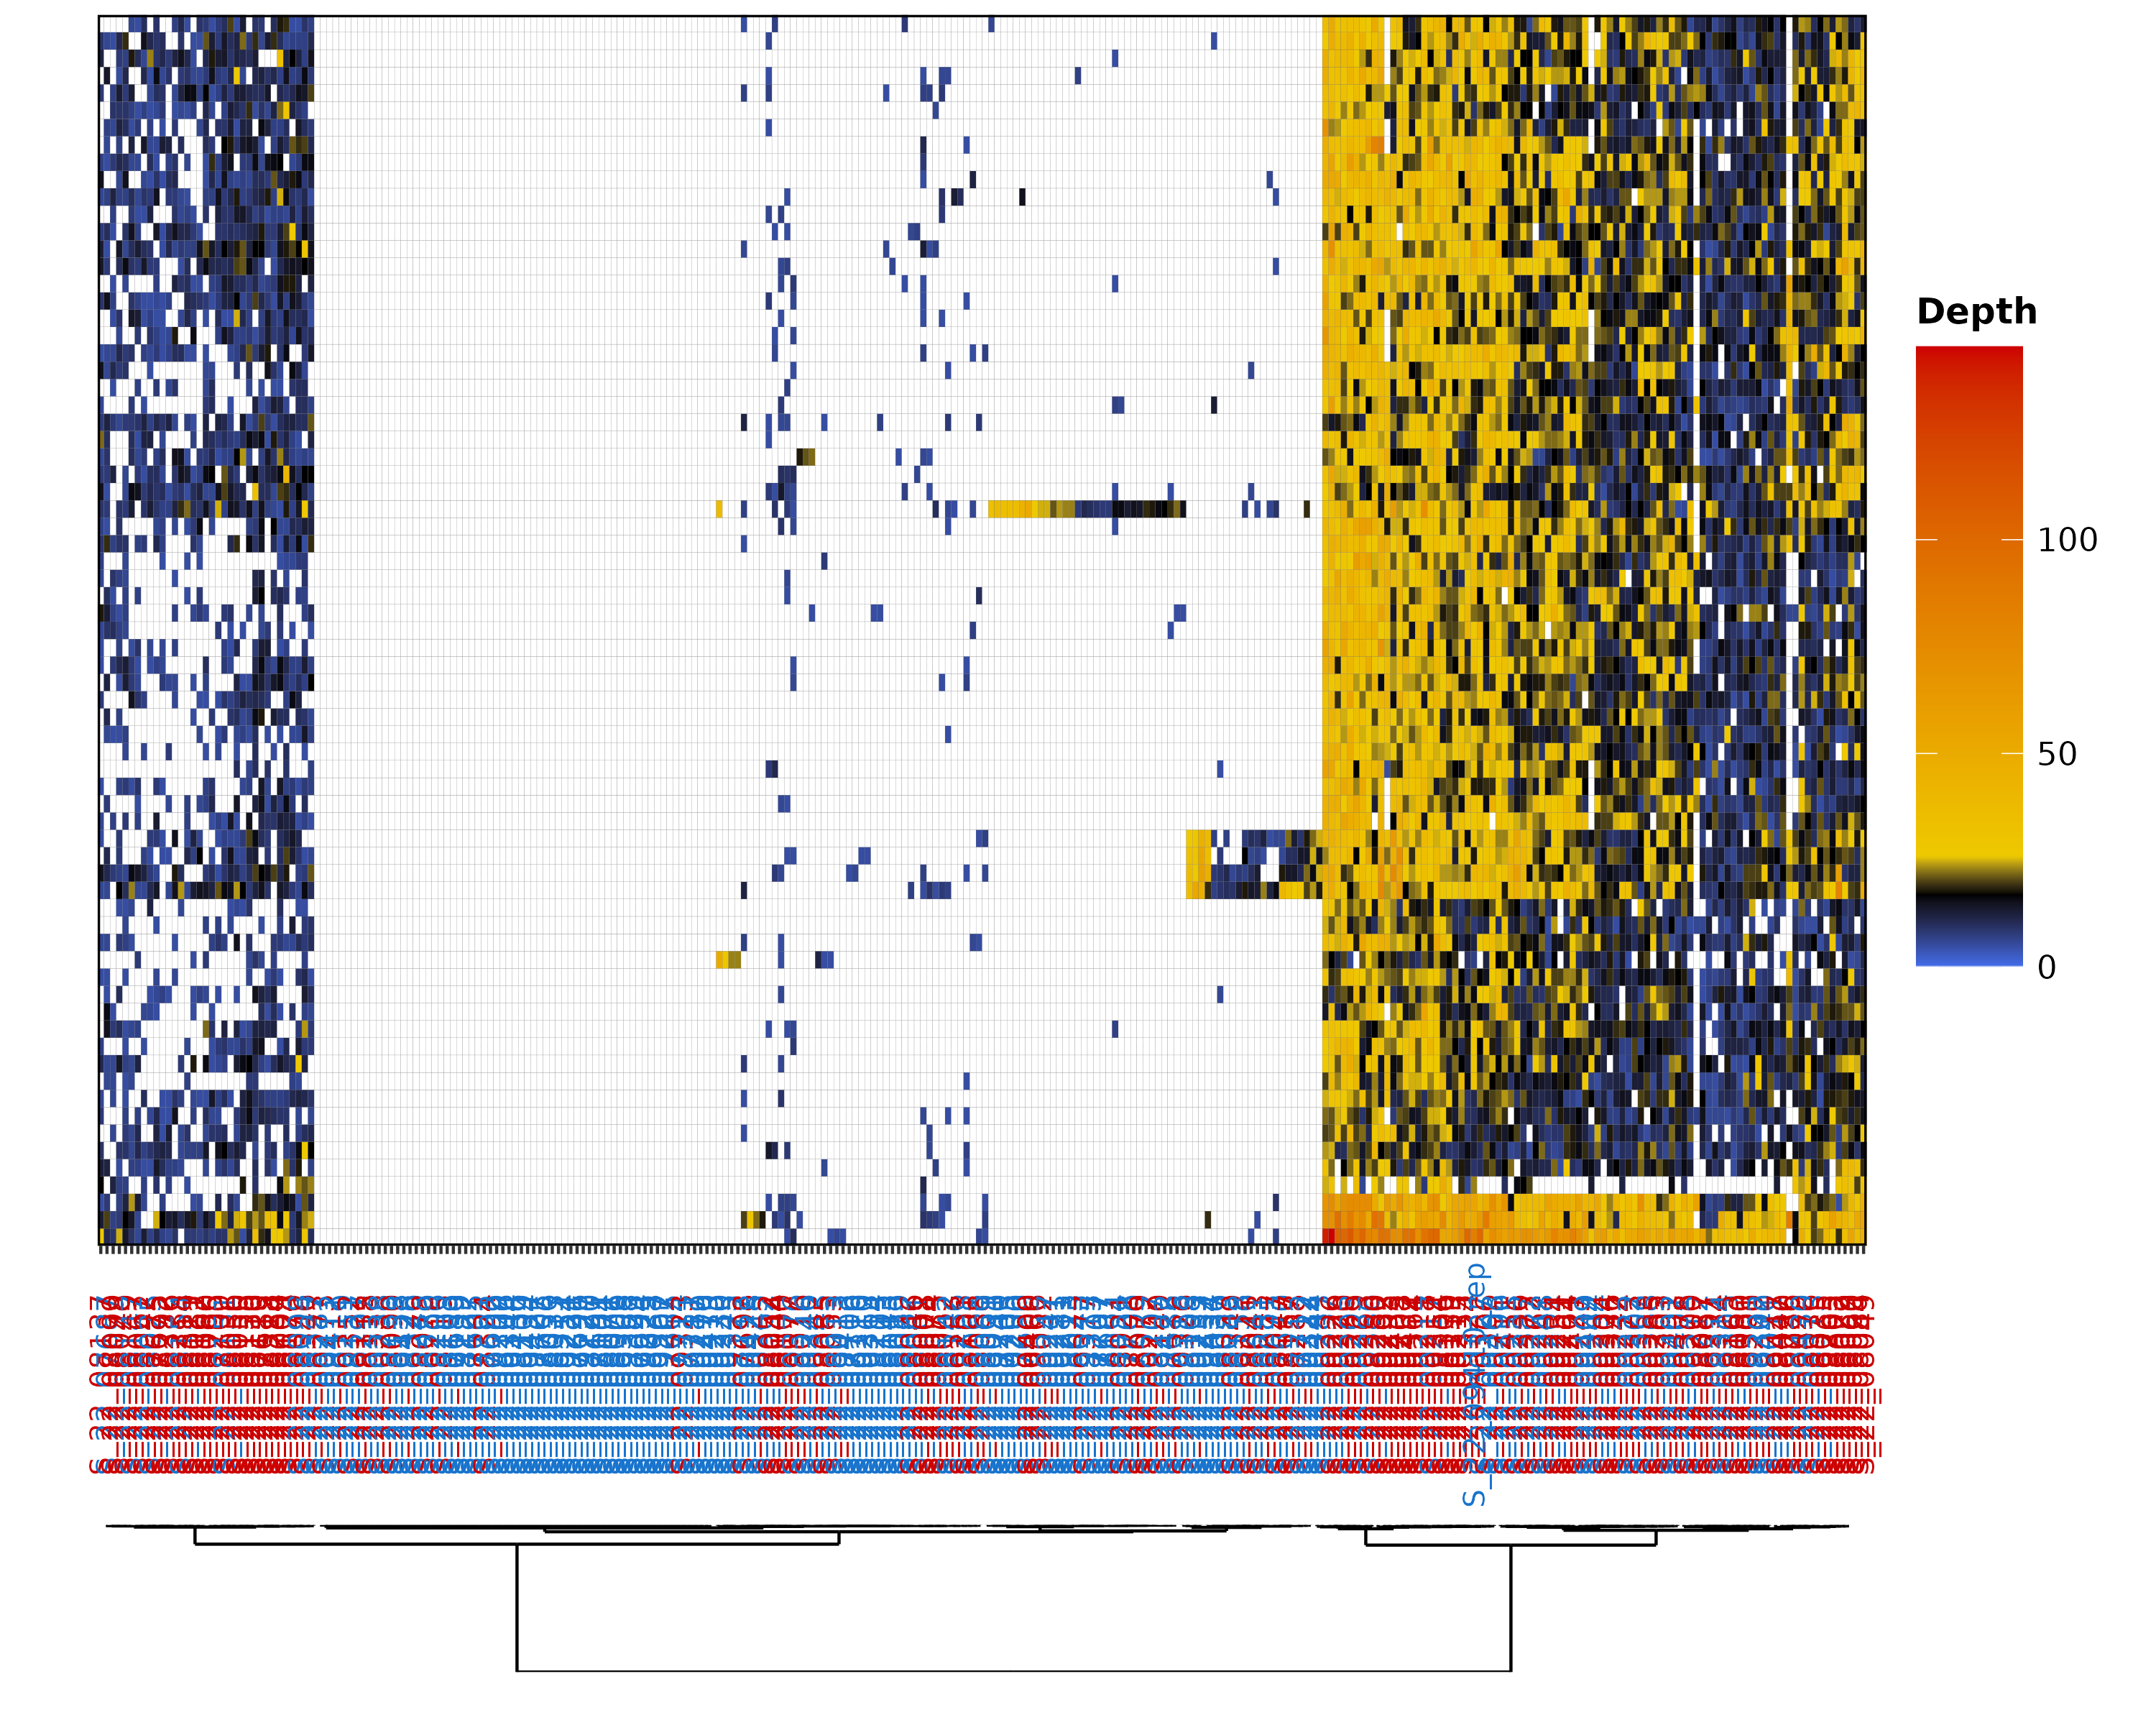

Data behind this chart, as committed beside it:
#source:radsex-signif;min_depth:5;signif…
id	sequence	S_22_08081	S_22_09205	S_22_08301	S_22_09246	S_22_08306	S_22_09419	S_22_09343	S_22_09275	S_22_08008	S_22_08088	S_22_07687	S_22_08062	S_22_09240	S_22_08069	S_22_09279	S_22_09287	S_22_07711	S_22_09323	S_22_08283	S_22_08046	S_22_08139	S_22_07714
8870584	TGCAGTGAACTACCGCTGCTCTGCTGTTCATGGGAACTGA…	4	0	11	0	22	0	0	0	1	1	1	0	3	0	0	0	0	0	1	3	22	0
16484153	TGCAGACGGAAAAACACAGGTGTGTGGTTCCCACACCAAA…	1	0	25	0	37	0	0	1	0	5	6	0	0	0	0	0	0	0	5	1	28	0
20250820	TGCAGAATCTTCATCAACTGCAACTCCACTTGATTCATCA…	2	0	7	0	15	0	0	0	0	0	6	0	0	4	0	0	0	0	1	0	19	0
23177818	TGCAGCAAAACGCTTACATTGACCATGAACGGAATTGTCT…	0	0	13	0	20	0	0	0	0	4	4	4	0	0	0	0	0	0	9	1	27	0
23737800	TGCAGGAATTTGTTCAAAGGAAATTGGACATTCCTGCCGT…	18	0	5	0	21	0	0	0	4	1	6	0	0	0	0	0	1	0	0	0	13	0
24719733	TGCAGGGACAGCCAACGACAGAGGGGAATCATAGGAAGAA…	0	0	2	0	26	0	1	0	0	0	0	0	0	0	0	0	0	0	1	0	22	0
28514053	TGCAGACTCAGTGAGGGCGGGGTAAGGCCGCGGCTGGTCC…	13	0	20	0	28	0	0	0	5	1	6	8	0	4	0	0	0	0	15	7	26	1
31300350	TGCAGGACCCTTGGTTGGAGAGCGTGAAGATCCACCCGCA…	5	0	8	0	18	0	12	0	0	0	4	1	0	0	0	0	0	0	0	0	17	0
32133831	TGCAGTGTTGAGGTCCACAGTGCCGCTCTCCGACGTTTCG…	7	0	14	0	33	0	0	0	3	0	3	2	2	1	0	0	0	0	5	0	29	0
32318545	TGCAGTGTGATTTAGACCTGTGCTGTTGATATCAGTTAAG…	5	0	15	0	13	0	0	2	0	0	5	1	0	2	0	0	0	0	2	0	18	0
32566382	TGCAGATAATATTGGTTCCACAACAGAAAAAACTCAAAAA…	8	0	27	0	53	0	0	0	1	6	11	4	0	5	0	0	0	0	9	1	54	0
32868203	TGCAGCAACTCATCAAGGACGACCCCCCTGAGCAGGACCC…	16	0	7	0	28	0	0	0	2	0	3	2	0	3	0	0	0	0	18	1	19	0
33031568	TGCAGAAGAAGACTGTTTTTGTTGTTGATCTCTAGTGGAG…	1	0	1	0	48	0	0	0	11	0	2	0	0	3	0	0	0	0	0	0	34	0
33333232	TGCAGGCGTTTCGCAAATCCCATACCCAACCTTTAAGGGG…	3	0	20	0	24	0	0	0	7	0	11	1	0	6	0	0	0	0	18	1	24	0
33722114	TGCAGTCCGCTCCGTAGAACCCCGAGGGACATTCTGGGAA…	6	0	22	0	22	0	0	0	0	0	1	2	0	2	0	0	0	0	9	1	29	0
35156419	TGCAGCTCCGCCTGGTCGGCGGGCCGCGGCAGGTTGAGCC…	7	0	12	0	12	0	0	3	0	2	0	3	0	0	0	0	0	0	4	0	9	0
36037073	TGCAGACAGACGCACAATGTCAACCCCCTGAATGGAAGAG…	5	0	15	0	26	1	0	0	2	0	12	5	0	3	1	0	1	0	6	0	41	0
36132501	TGCAGGTCCCCCAGTCGACATGTTCGTCAAATTGTGGGGC…	4	0	5	0	29	0	0	0	2	0	3	3	0	0	0	0	0	0	6	0	21	0
36195349	TGCAGTGTAAATCGGTGGAGAACTGGTGAATGTTGTCAGA…	6	0	0	0	18	1	0	1	0	4	13	0	0	2	2	0	2	0	7	0	20	2
36658656	TGCAGAAATGTCAGATCAGAACACTGTTCGTCGGATGAGA…	6	0	5	0	23	0	0	0	5	2	14	6	0	2	0	0	0	0	4	0	25	0
36955828	TGCAGAGATGTTTGACTACCTCAGTGACCTCCACCAGGGA…	7	1	11	0	30	0	0	1	0	0	11	1	0	2	0	0	0	2	3	4	40	0
37011127	TGCAGTGGAAGATGAGGTAGAAACGCTGAATGAAGTGCGT…	4	0	16	0	20	0	0	0	3	1	4	0	0	0	0	0	0	0	2	0	21	0
37431438	TGCAGTAGGGTCTCTACCCCTACTGGAACCCGCGGCCCAG…	4	0	12	21	39	0	0	0	6	0	9	2	0	3	0	0	0	0	15	0	12	0
37478498	TGCAGTGGATTCATCACAAGCGTCTTCTGTTCCAACAAGA…	3	0	5	0	39	0	0	0	4	2	3	0	0	1	0	0	0	0	0	0	12	0
37487589	TGCAGAACTAGTCACCTCACCTGATCAGCTCAATGGAGCA…	9	0	7	0	27	0	0	0	4	1	19	3	0	0	0	0	0	0	4	3	27	0
37540201	TGCAGAGGATTCATCACAAACTTCTTCTGTTCCAACAACA…	1	0	10	0	13	0	0	0	1	0	1	2	0	1	0	0	1	0	5	0	24	0
37607544	TGCAGTTCTTCATCGTCAGGAACACTTCCCATCCAGGTGT…	1	0	9	0	18	0	0	0	2	0	15	3	0	0	0	0	1	0	2	0	23	0
37770817	TGCAGTCTGGGGTCCAAGCTCTGCGATGTGTTTCCACCTG…	0	0	15	0	28	0	0	0	1	0	7	9	0	0	0	0	0	0	8	0	38	0
37785924	TGCAGGTGTAGATTGCCTGGGGACATTCAAGGGGTGGTGA…	7	0	18	0	27	1	0	0	2	1	10	0	0	0	0	0	0	0	3	2	26	0
37948066	TGCAGGCCAAACCCCATCTACCTCTGTGCCTCCTCCTGCT…	18	0	39	0	75	0	0	0	9	2	20	5	0	7	0	0	0	0	14	2	41	0
37984409	TGCAGTTCTGCAAATCTTGCCTATTTCCCCAAAACATTTT…	10	0	5	0	27	0	0	0	5	0	15	2	0	1	0	0	0	0	0	0	21	0
38583597	TGCAGGATTAGGGAAAGATTAAAACGTTCCTTTCATGCAA…	5	0	5	0	14	1	0	0	0	1	16	0	0	0	0	0	0	0	1	0	18	0
38632298	TGCAGTCTTTATAAATGCAGCTCTGGGTTCACACGAGTGC…	4	0	13	0	25	0	0	0	2	4	7	0	0	0	0	0	0	0	8	2	33	0
38660919	TGCAGCCGCGAGTTCACCTACCCCGCCAGTCTCAGTAAAC…	5	0	9	0	34	0	0	1	3	0	6	0	0	4	0	0	0	0	4	1	23	0
38885167	TGCAGTTGAAGATGATTGAGCACTTCTGACTGAAGTCAAA…	2	0	12	0	21	0	0	0	1	1	8	2	0	2	1	0	1	0	3	1	18	0
38987481	TGCAGTGCACACACATCGCGAGTGACGGATACTCGCACAA…	3	0	14	0	39	0	0	0	5	1	4	0	0	0	0	0	0	0	11	0	42	0
39043302	TGCAGTGGAAGATGAGGTAGAAACGCTGAATGAAGTCCTT…	5	0	21	0	27	0	0	0	6	2	8	5	0	5	0	0	0	0	3	2	43	0
39254277	TGCAGAATCTTCATCAACTACAACTCCACTTGATTCATCA…	0	0	9	0	34	0	0	0	3	1	4	0	0	1	0	0	0	0	0	0	20	0
39448144	TGCAGACCAACCCCCATCTACCTCTGCGCCTCCTCCTGCT…	8	0	17	0	34	0	0	0	1	2	10	2	0	4	0	0	0	0	15	6	31	0
39555772	TGCAGTGACGATTTCTGCCCAAATAGGTGCAGCGCATCCA…	10	0	15	0	31	0	0	0	2	0	5	3	0	0	0	0	1	0	8	0	24	0
39792468	TGCAGGTGGTGGTTCTCTCTCAACCCTCGGGATCTTCCCC…	3	0	9	0	35	0	0	1	11	0	6	0	0	4	1	0	0	0	4	0	34	0
39851365	TGCAGGATATATCCTGTGTGAATACTCATGACTCATGTCC…	1	0	11	0	24	0	0	0	0	0	5	1	0	0	0	0	0	0	6	0	10	0
39937453	TGCAGTGGAAGATGAGGTAGAAACGCTGAATGAAGTCCTT…	5	0	11	0	12	0	1	1	3	0	11	2	0	2	0	0	0	0	1	2	18	0
39978851	TGCAGGCTCATCGCACGCTGTTGGTGCTACAATTCTTGGA…	2	0	20	0	32	0	0	0	0	1	4	1	0	3	0	0	0	0	1	0	19	0
40110076	TGCAGGCAAAAGGAACGTATAAAGACATGCAAAACAACTG…	4	0	5	0	37	0	0	0	0	0	6	4	0	0	0	0	0	0	2	2	32	0
40289290	TGCAGTTTAATCGAGTGCTGTTTAAGGCAGGTTCAATCTG…	5	0	23	0	27	0	0	0	4	1	8	4	0	1	0	0	0	0	9	0	17	0
40601620	TGCAGCAGAGACAGGAACCCAGACGCTGACCACTACAAAA…	1	0	9	0	25	0	0	0	1	1	4	1	0	2	0	0	0	0	1	3	29	0
41104834	TGCAGCCTGTCGTCAGGCACGGTGCGCATGAACGATGGGT…	5	0	6	0	43	0	0	0	3	0	3	8	0	1	0	0	0	0	9	1	35	0
41585171	TGCAGAAGCCAACACACACTGTAGTGTGCATTCATATGGG…	4	0	16	0	27	0	0	0	8	2	5	0	0	0	1	0	0	0	9	0	56	0
42891392	TGCAGAGGATTCATCACAAACGTCTTCTGTTCCAACAACA…	3	0	7	0	23	0	0	0	0	10	10	0	0	0	0	0	1	0	2	0	21	0
43330876	TGCAGCTCTTGGTAATGACAGTGGTGCTGGTGCTTTCGTT…	5	0	12	0	30	0	0	0	5	2	4	1	0	1	0	0	0	0	12	0	18	0
43904118	TGCAGCGAGACATCAGCAACTGCTGTGTGGAACGCAAACA…	2	0	21	0	45	0	0	0	3	2	8	0	0	3	0	0	0	0	4	1	35	0
44033717	TGCAGTGGAGAACACACGCTCGGGCGTAGATGAAGCTTGA…	5	0	16	0	26	1	1	0	7	0	6	1	0	7	0	0	0	0	10	0	25	0
44105058	TGCAGTAGACATTATTGACTTAACCGCAGGGCAGAAATAT…	0	0	24	0	37	0	0	0	3	0	6	4	0	0	0	0	0	0	1	0	14	0
45053631	TGCAGAAGCCGCTGTGAGCATCGTAAAGAAGGCGCTCCAG…	7	0	11	0	23	0	0	0	13	0	5	3	0	0	0	0	0	0	6	3	26	0
46301958	TGCAGAGTGGTTCCAACCCAGAGCCTGTGCTCTATAAAAA…	10	35	15	0	22	0	0	0	3	1	8	0	38	4	0	0	0	0	12	3	28	0
46554457	TGCAGGGGTCCTGGCAAAGTGCTGCCCAGCATCTACCTGC…	5	0	26	0	32	0	0	0	1	1	4	4	0	1	0	0	0	0	12	0	10	0
47970774	TGCAGGGTGTGTGTGCCTGTACTAGCGATGTGTGTGTGTG…	16	1	12	0	33	0	0	0	7	1	3	8	0	0	0	0	0	0	6	1	30	0
51074749	TGCAGCACCTAACTCCATGACATCAGGTACTCTTGCAACC…	3	0	15	0	37	0	0	0	3	0	12	4	0	4	0	0	0	0	7	1	24	0
... 12 more rows
